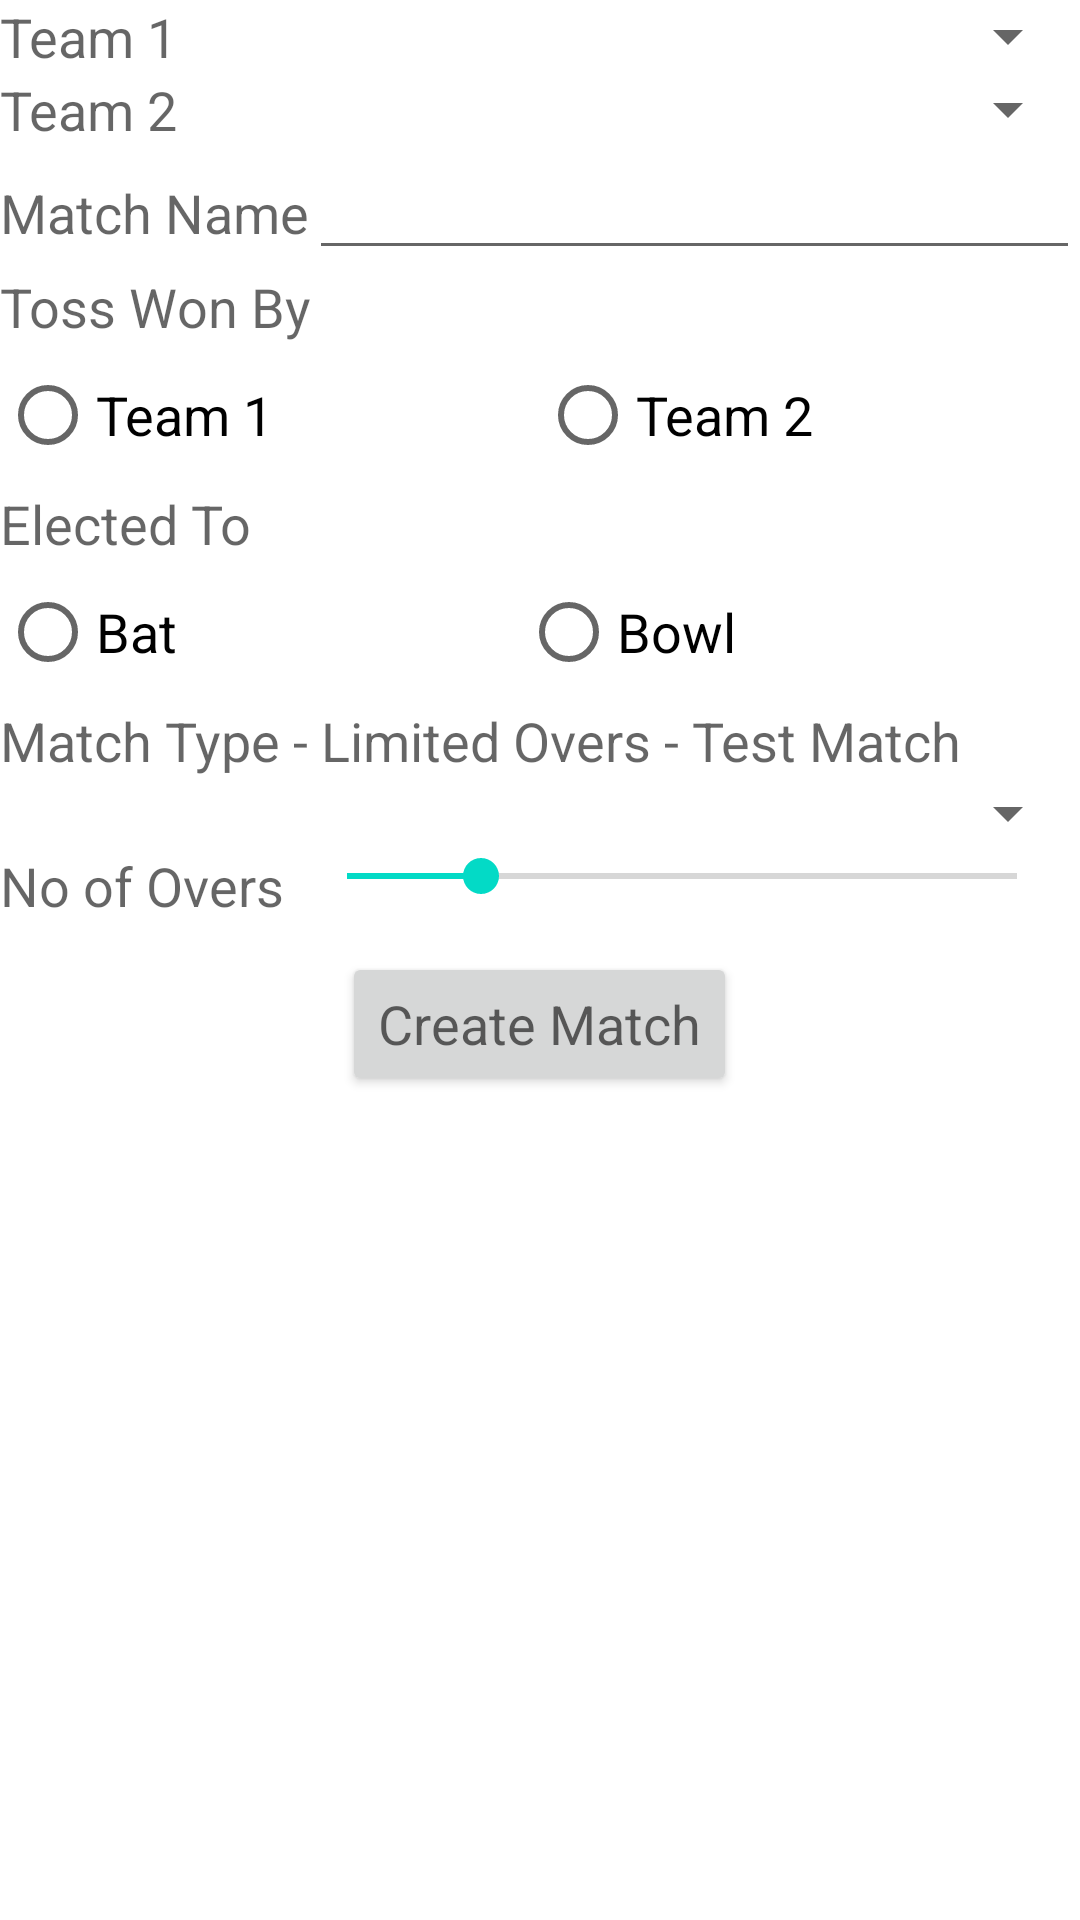

Reconstruct the res/layout file that produces this screen, plus the resources it refers to.
<!-- AndroidManifest.xml: fallback theme Theme.MaterialComponents.DayNight.NoActionBar -->
<!-- res/layout/new_match.xml -->
<ScrollView xmlns:android="http://schemas.android.com/apk/res/android"
    android:id="@+id/screen"
    android:layout_width="match_parent"
    android:layout_height="match_parent"
    android:layout_gravity="center_vertical"
    android:orientation="vertical" >

    <LinearLayout
        android:layout_width="match_parent"
        android:layout_height="wrap_content"
        android:orientation="vertical" >

        <TableRow
            android:layout_width="match_parent"
            android:layout_height="wrap_content" >

            <TextView
                android:id="@+id/tv_team1"
                android:layout_width="wrap_content"
                android:layout_height="wrap_content"
                android:text="@string/new_match_team1"
                android:textAppearance="?android:attr/textAppearanceMedium" />

            <Spinner
                android:id="@+id/spinner_team1"
                android:layout_width="match_parent"
                android:layout_height="wrap_content"
                android:textAppearance="?android:attr/textAppearanceMedium" />
        </TableRow>

        <TableRow
            android:layout_width="match_parent"
            android:layout_height="wrap_content" >

            <TextView
                android:id="@+id/tv_team2"
                android:layout_width="wrap_content"
                android:layout_height="wrap_content"
                android:text="@string/new_match_team2"
                android:textAppearance="?android:attr/textAppearanceMedium" />

            <Spinner
                android:id="@+id/spinner_team2"
                android:layout_width="match_parent"
                android:layout_height="wrap_content"
                android:textAppearance="?android:attr/textAppearanceMedium" />
        </TableRow>

        <TableRow
            android:layout_width="match_parent"
            android:layout_height="wrap_content" >

            <TextView
                android:layout_width="wrap_content"
                android:layout_height="wrap_content"
                android:text="@string/new_match_Match_Name"
                android:textAppearance="?android:attr/textAppearanceMedium" />

            <EditText
                android:id="@+id/matchName"
                android:layout_width="match_parent"
                android:layout_height="wrap_content"
                android:ems="10"
                android:inputType="text"
                android:textAppearance="?android:attr/textAppearanceMedium" >
            </EditText>
        </TableRow>

        <TextView
            android:id="@+id/tv_toss_won"
            android:layout_width="wrap_content"
            android:layout_height="wrap_content"
            android:text="@string/new_match_toss_won_by"
            android:textAppearance="?android:attr/textAppearanceMedium" />

        <RadioGroup
            xmlns:android="http://schemas.android.com/apk/res/android"
            android:layout_width="fill_parent"
            android:layout_height="wrap_content"
            android:orientation="horizontal" >

            <RadioButton
                android:id="@+id/rb_toss_won_1"
                android:layout_width="wrap_content"
                android:layout_height="wrap_content"
                android:layout_weight=".50"
                android:text="@string/new_match_toss_won_by_team1"
                android:textAppearance="?android:attr/textAppearanceMedium" />

            <RadioButton
                android:id="@+id/rb_toss_won_2"
                android:layout_width="wrap_content"
                android:layout_height="wrap_content"
                android:layout_weight=".50"
                android:text="@string/new_match_toss_won_by_team2"
                android:textAppearance="?android:attr/textAppearanceMedium" />
        </RadioGroup>

        <TextView
            android:id="@+id/tv_elected_to"
            android:layout_width="wrap_content"
            android:layout_height="wrap_content"
            android:text="@string/new_match_elected_to"
            android:textAppearance="?android:attr/textAppearanceMedium" />

        <RadioGroup
            xmlns:android="http://schemas.android.com/apk/res/android"
            android:layout_width="fill_parent"
            android:layout_height="wrap_content"
            android:orientation="horizontal" >

            <RadioButton
                android:id="@+id/rb_elected_to_bat"
                android:layout_width="wrap_content"
                android:layout_height="wrap_content"
                android:layout_weight=".50"
                android:text="@string/new_match_elected_to_bat"
                android:textAppearance="?android:attr/textAppearanceMedium" />

            <RadioButton
                android:id="@+id/rb_elected_to_bowl"
                android:layout_width="wrap_content"
                android:layout_height="wrap_content"
                android:layout_weight=".50"
                android:text="@string/new_match_elected_to_bowl"
                android:textAppearance="?android:attr/textAppearanceMedium" />
        </RadioGroup>

        <TextView
            android:id="@+id/tv_match_type"
            android:layout_width="wrap_content"
            android:layout_height="wrap_content"
            android:text="@string/new_match_type"
            android:textAppearance="?android:attr/textAppearanceMedium" />

        <Spinner
            android:id="@+id/spinner_match_type"
            android:layout_width="match_parent"
            android:layout_height="wrap_content"
            android:textAppearance="?android:attr/textAppearanceMedium" />

        <TableRow
            android:layout_width="match_parent"
            android:layout_height="wrap_content" >

            <TextView
                android:id="@+id/tv_no_of_overs"
                android:layout_width="wrap_content"
                android:layout_height="wrap_content"
                android:text="@string/new_match_no_of_overs"
                android:textAppearance="?android:attr/textAppearanceMedium" />

            <SeekBar
                android:id="@+id/seekBar1"
                android:layout_width="match_parent"
                android:layout_height="wrap_content"
                android:layout_gravity="left"
                android:layout_marginLeft="5dp"
                android:layout_marginRight="5dp"
                android:max="50"
                android:progress="10" />
        </TableRow>

        <Button
            android:id="@+id/button1"
            android:layout_width="wrap_content"
            android:layout_height="0dip"
            android:layout_gravity="center_horizontal"
            android:layout_marginTop="10dp"
            android:layout_weight="1"
            android:onClick="createMatchClick"
            android:text="@string/new_match_create_match"
            android:textAppearance="?android:attr/textAppearanceMedium" />
    </LinearLayout>

</ScrollView>
<!-- resources referenced by this layout -->
<resources>
  <string name="new_match_Match_Name">Match Name</string>
  <string name="new_match_create_match">Create Match</string>
  <string name="new_match_elected_to">Elected To</string>
  <string name="new_match_elected_to_bat">Bat</string>
  <string name="new_match_elected_to_bowl">Bowl</string>
  <string name="new_match_no_of_overs">No of Overs</string>
  <string name="new_match_team1">Team 1</string>
  <string name="new_match_team2">Team 2</string>
  <string name="new_match_toss_won_by">Toss Won By</string>
  <string name="new_match_toss_won_by_team1">Team 1</string>
  <string name="new_match_toss_won_by_team2">Team 2</string>
  <string name="new_match_type">Match Type - Limited Overs - Test Match</string>
</resources>
